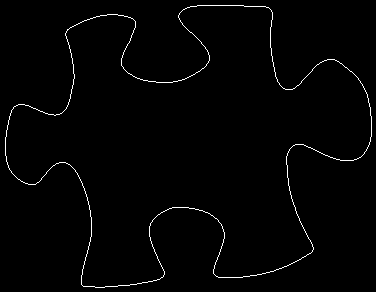

The file beside this chart, header and first rows:
67, 29
68, 29
69, 28
70, 27
71, 27
72, 26
73, 26
74, 25
75, 25
76, 24
77, 24
78, 23
79, 23
80, 22
81, 22
82, 21
83, 21
84, 20
85, 20
86, 20
87, 19
88, 19
89, 19
90, 18
91, 18
92, 18
93, 17
94, 17
95, 17
96, 16
97, 16
98, 16
99, 16
100, 15
101, 15
102, 15
103, 15
104, 15
105, 15
106, 15
107, 14
108, 14
109, 14
110, 14
111, 14
112, 14
113, 14
114, 14
115, 14
116, 14
117, 14
118, 15
119, 15
120, 15
121, 15
122, 15
123, 15
124, 16
125, 16
126, 16
127, 16
... 1,422 more rows
